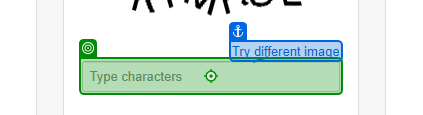
Workflow: Main

Step 1: type "[captchaText + "[k(enter)]"]" into 'Try different image'

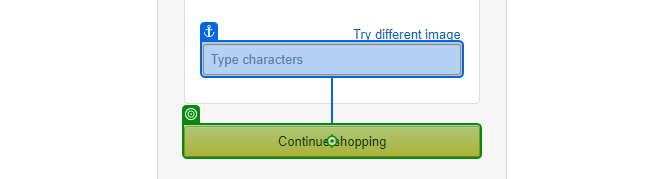
Step 2: click on 'Continue shopping'

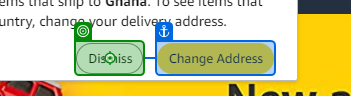
Step 3: click

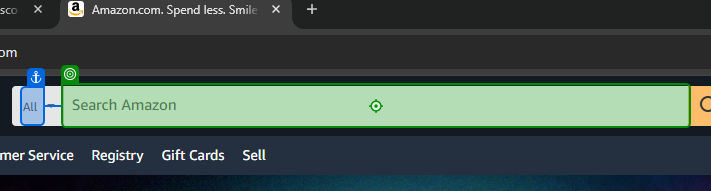
Step 4: type "[productName + "[k(enter)]"]"

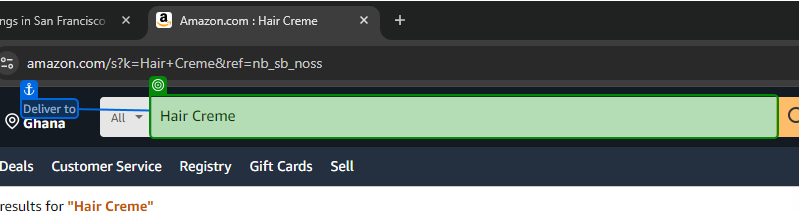
Step 5: type a value into 'Deliver to'

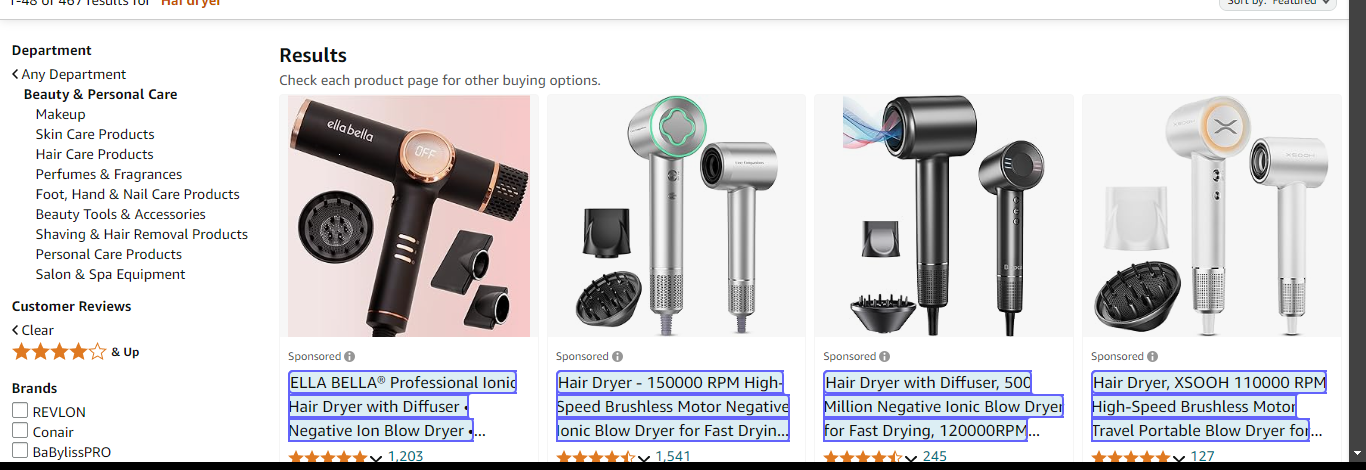
Step 6: get-text

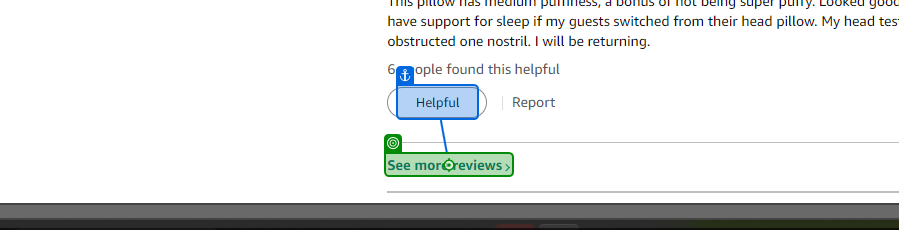
Step 7: Mouse Scroll 'See more reviews'

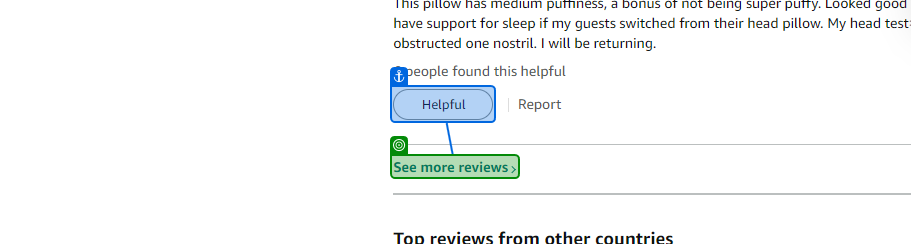
Step 8: SearchedElement

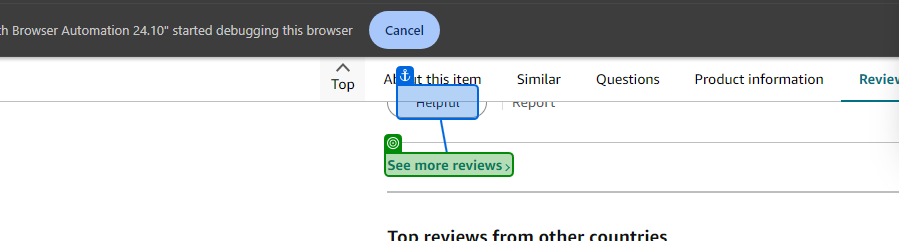
Step 9: check 'See more reviews'

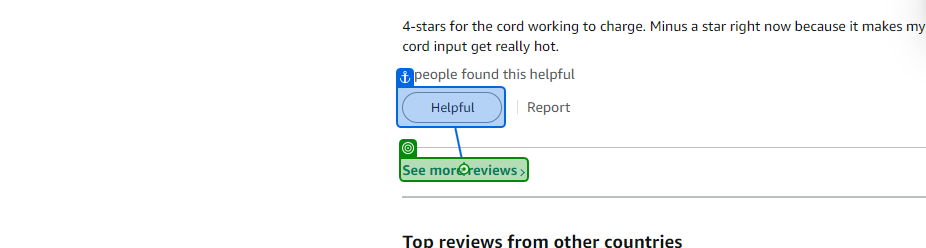
Step 10: click on 'See more reviews'

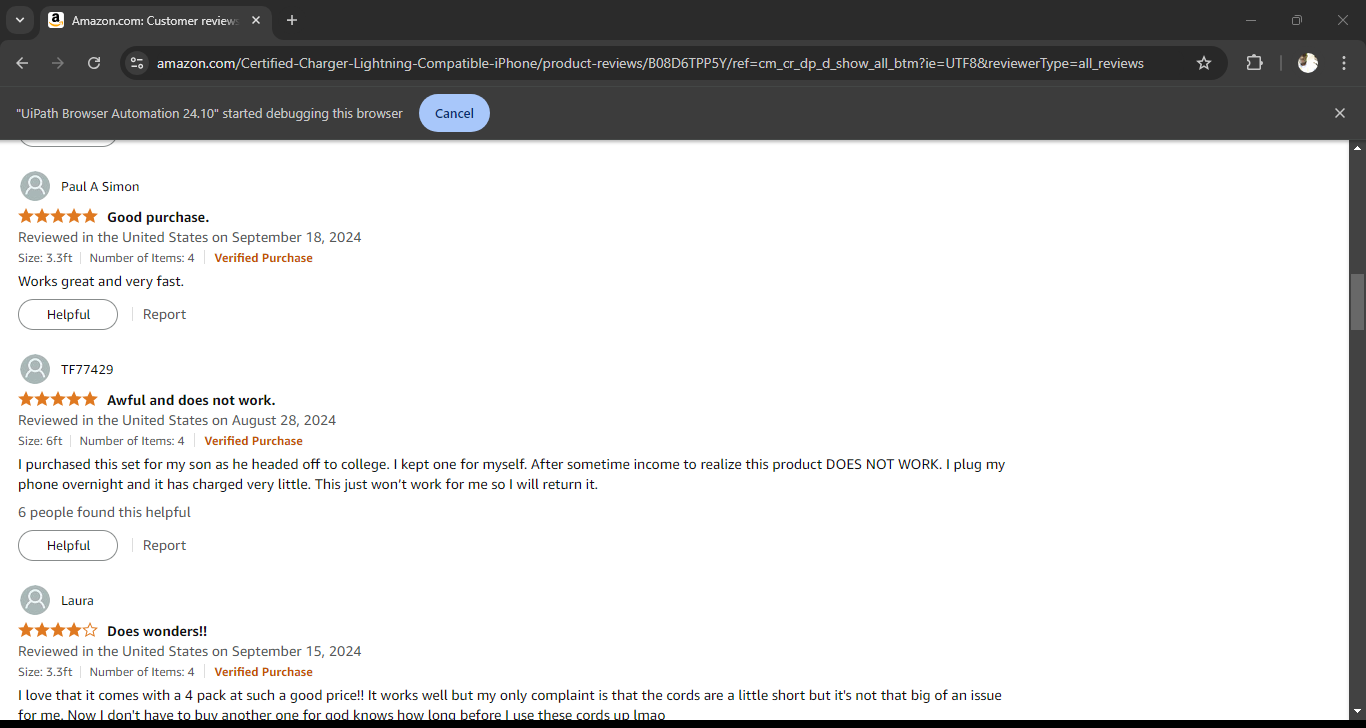
Step 11: get-text